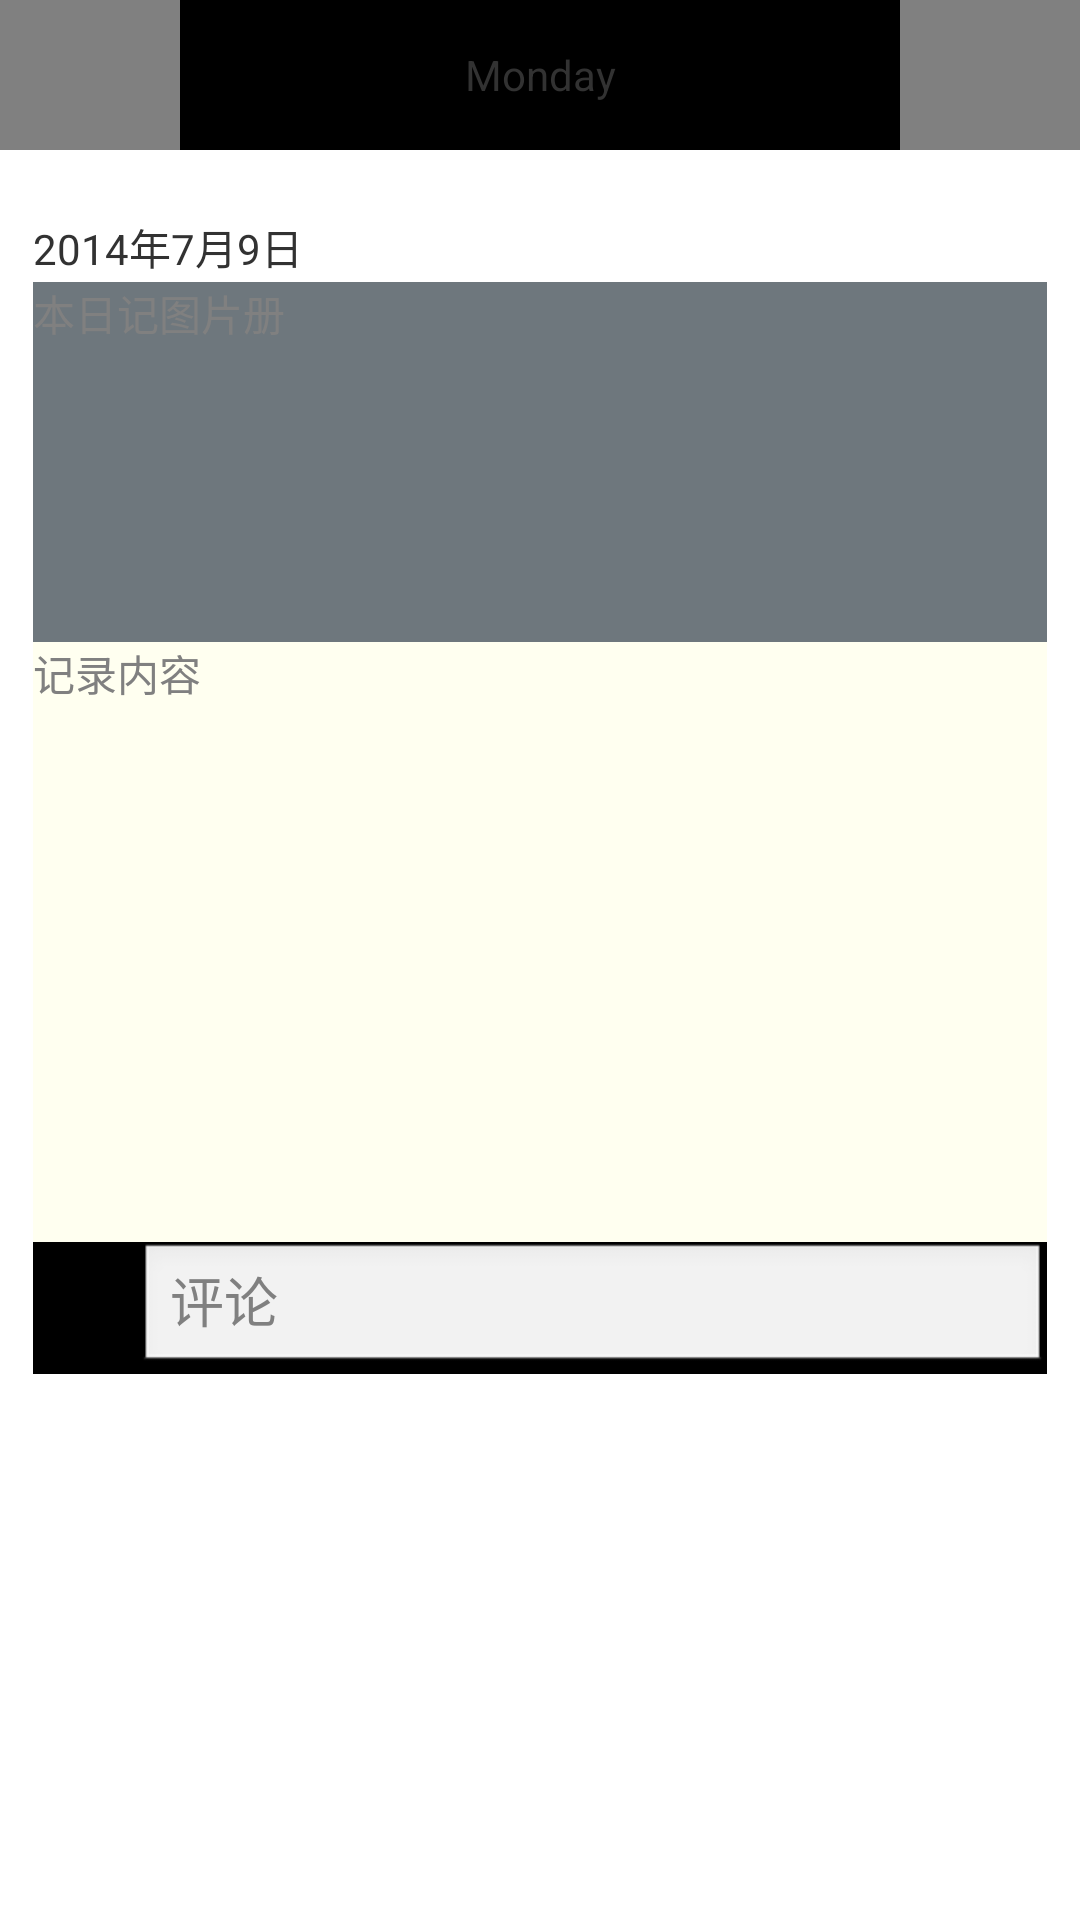

Produce the Android XML layout that renders to this screen, including the resource entries it uses.
<!-- AndroidManifest.xml: activity theme android:Theme.Light.NoTitleBar.Fullscreen -->
<!-- res/layout/activity_diary_detail.xml -->
<?xml version="1.0" encoding="utf-8"?>
<RelativeLayout xmlns:android="http://schemas.android.com/apk/res/android"
    android:layout_width="fill_parent"
    android:layout_height="fill_parent"
    android:orientation="vertical" >

    

    <RelativeLayout
        android:id="@+id/title_bar"
        android:layout_width="fill_parent"
        android:layout_height="@dimen/title_height"
        android:background="@color/black" >

        <Button
            android:id="@+id/title_left_btn"
            android:layout_width="@dimen/title_button_width"
            android:layout_height="fill_parent"
            android:layout_alignParentLeft="true"
            android:background="@color/gray"
            android:onClick="doLeftClick" />

        <Button
            android:id="@+id/title_right_btn"
            android:layout_width="@dimen/title_button_width"
            android:layout_height="fill_parent"
            android:layout_alignParentRight="true"
            android:background="@color/gray"
            android:onClick="doRightClick" />

        <TextView
            android:id="@+id/title_name"
            android:layout_width="fill_parent"
            android:layout_height="fill_parent"
            android:layout_toLeftOf="@id/title_right_btn"
            android:layout_toRightOf="@id/title_left_btn"
            android:gravity="center"
            android:text="@string/diary_title_name" />
    </RelativeLayout>

    

    <RelativeLayout
        android:id="@+id/content_layout"
        android:layout_width="fill_parent"
        android:layout_height="wrap_content"
        android:layout_below="@id/title_bar"
        android:layout_marginLeft="@dimen/padding_20"
        android:layout_marginRight="@dimen/padding_20"
        android:layout_marginTop="@dimen/padding_40" >

        <TextView
            android:id="@+id/diary_date"
            android:layout_width="fill_parent"
            android:layout_height="@dimen/padding_40"
            android:text="2014年7月9日" />

        <TextView
            android:id="@+id/content_other"
            android:layout_width="fill_parent"
            android:layout_height="@dimen/diary_detail_context_other_height"
            android:layout_below="@id/diary_date"
            android:background="@color/color_test"
            android:gravity="top|left"
            android:hint="@string/hint_diary_detail_context_other" />
        
        <TextView
            android:id="@+id/content"
            android:layout_width="fill_parent"
            android:layout_height="@dimen/diary_detail_context_height"
            android:layout_below="@id/content_other"
            android:background="@color/ivory"
            android:gravity="top|left"
            android:hint="@string/hint_diary_detail_context" />
    </RelativeLayout>

    

    <RelativeLayout
        android:id="@+id/send_layout"
        android:layout_width="fill_parent"
        android:layout_height="@dimen/send_height"
        android:layout_below="@id/content_layout"
        android:layout_marginBottom="@dimen/padding_20"
        android:layout_marginLeft="@dimen/padding_20"
        android:layout_marginRight="@dimen/padding_20"
        android:background="@color/black" >

        <ImageView
            android:id="@+id/send_type_icon"
            android:layout_width="@dimen/send_icon"
            android:layout_height="@dimen/send_icon"
            android:layout_alignParentLeft="true"
            android:layout_centerVertical="true"
            android:layout_marginLeft="@dimen/padding_10"
            android:background="@drawable/composer_thought" />

        <EditText 
            android:id="@+id/send_comment"
            android:layout_width="fill_parent"
            android:layout_height="fill_parent"
            android:layout_toRightOf="@id/send_type_icon"
            android:hint="@string/hint_diary_detail_send_comment"
            />
    </RelativeLayout>

    

    <RelativeLayout
        android:id="@+id/send_other_type_layout"
        android:layout_width="fill_parent"
        android:layout_height="@dimen/send_other_type_height"
        android:layout_below="@id/send_layout"
        android:layout_marginLeft="@dimen/padding_20"
        android:layout_marginRight="@dimen/padding_20"
        android:background="@color/dimgray"
        android:visibility="gone" >
    </RelativeLayout>

</RelativeLayout>
<!-- resources referenced by this layout -->
<resources>
  <color name="black">#000000</color>
  <color name="color_test">#ff6e777d</color>
  <color name="dimgray">#696969</color>
  <color name="gray">#808080</color>
  <color name="ivory">#FFFFF0</color>
  <dimen name="diary_detail_context_height">200dp</dimen>
  <dimen name="diary_detail_context_other_height">120dp</dimen>
  <dimen name="padding_10">5dp</dimen>
  <dimen name="padding_20">11dp</dimen>
  <dimen name="padding_40">22dp</dimen>
  <dimen name="send_height">44dp</dimen>
  <dimen name="send_icon">30dp</dimen>
  <dimen name="send_other_type_height">80dp</dimen>
  <dimen name="title_button_width">60dp</dimen>
  <dimen name="title_height">50dp</dimen>
  <string name="diary_title_name">Monday</string>
  <string name="hint_diary_detail_context">记录内容</string>
  <string name="hint_diary_detail_context_other">本日记图片册</string>
  <string name="hint_diary_detail_send_comment">评论</string>
</resources>
